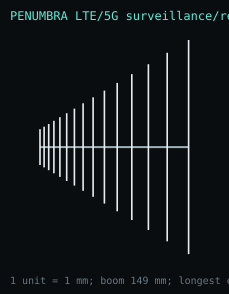

Values plotted in this chart, from the file beside it:
element, length_mm, position_from_feed_end_mm, spacing_to_next_mm, diameter_mm_suggested
1, 214.1, 148.6, 21.41, 1.43
2, 188.4, 127.2, 18.84, 1.43
3, 165.8, 108.4, 16.58, 1.43
4, 145.9, 91.80, 14.59, 1.43
5, 128.4, 77.21, 12.84, 1.43
6, 113, 64.37, 11.30, 1.43
7, 99.45, 53.07, 9.94, 1.43
8, 87.51, 43.12, 8.75, 1.43
9, 77.01, 34.37, 7.70, 1.43
10, 67.77, 26.67, 6.78, 1.43
11, 59.64, 19.89, 5.96, 1.43
12, 52.48, 13.93, 5.25, 1.43
13, 46.18, 8.68, 4.62, 1.43
14, 40.64, 4.06, 4.06, 1.43
15, 35.76, 0.00, , 1.43
